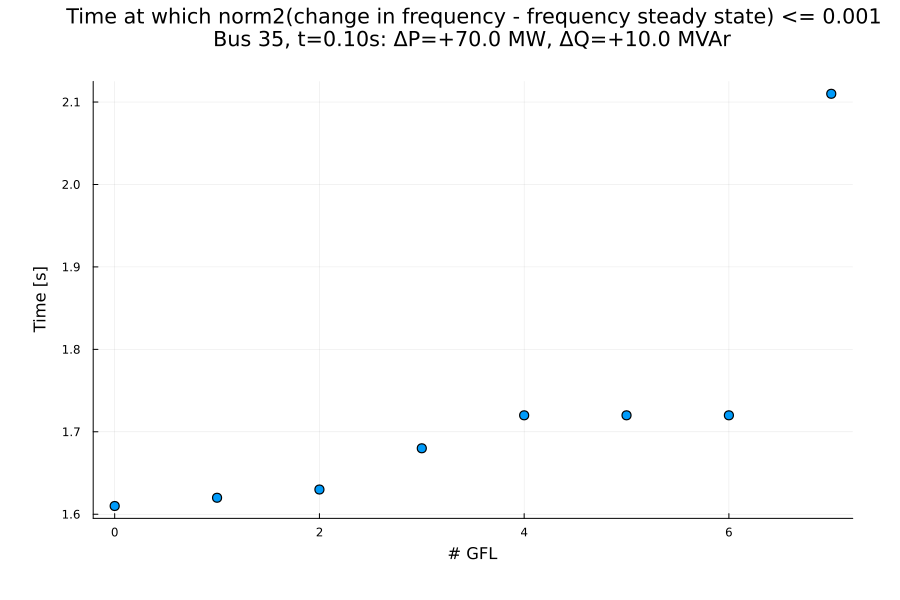

The data file committed next to this chart (first rows):
independent_variable, settling_time
0.0, 1.61
1.0, 1.62
2.0, 1.63
3.0, 1.68
4.0, 1.72
5.0, 1.72
6.0, 1.72
7.0, 2.11
